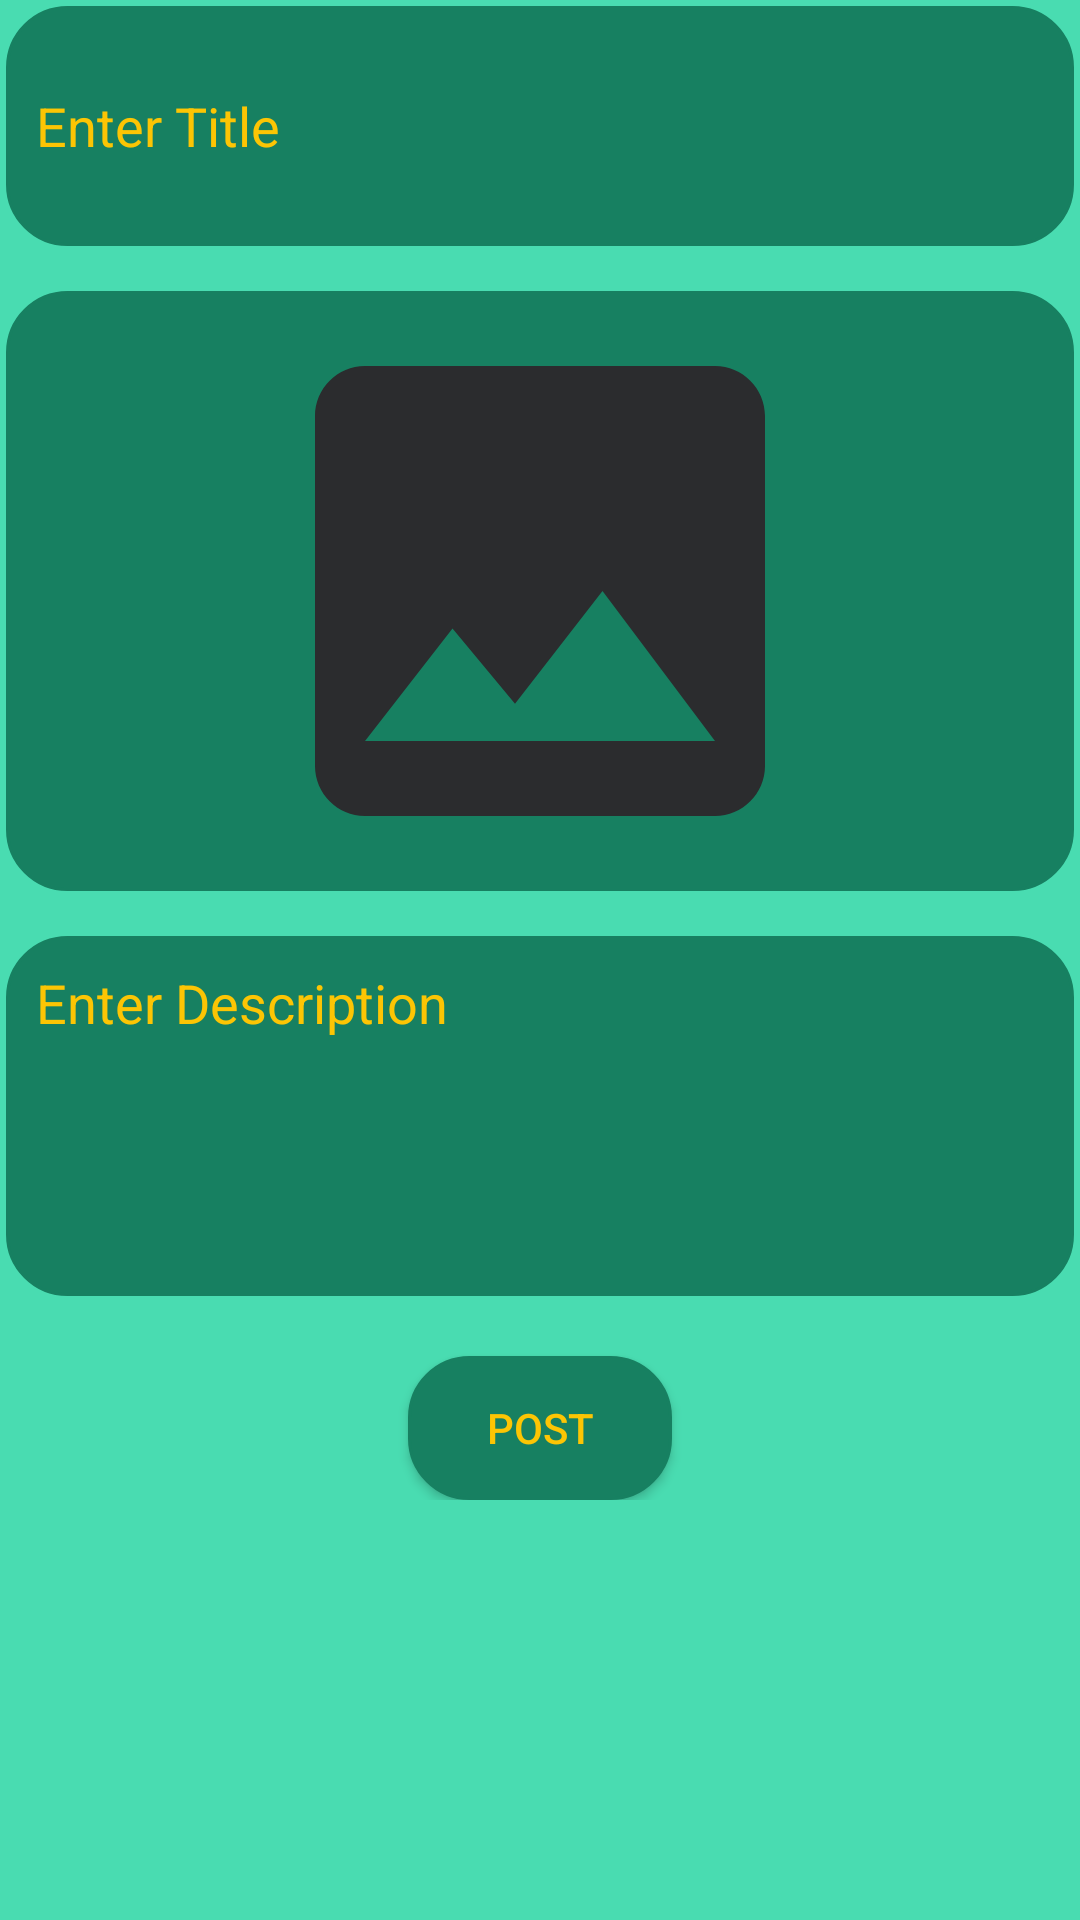

This screen was rendered from an Android layout file. Write that file and the resources it references.
<!-- AndroidManifest.xml: application theme Theme.SocialMediaApp -->
<!-- res/layout/fragment_add_blogs.xml -->
<?xml version="1.0" encoding="utf-8"?>
<ScrollView
    xmlns:android="http://schemas.android.com/apk/res/android"
    xmlns:tools="http://schemas.android.com/tools"
    android:layout_width="match_parent"
    android:layout_height="match_parent"
    tools:context=".fragment.AddBlogsFragment"
    android:background="@color/secondaryColor">

    <LinearLayout
        android:layout_width="match_parent"
        android:layout_height="wrap_content"
        android:layout_margin="2dp"
        android:orientation="vertical">

        <EditText
            android:id="@+id/ptitle"
            android:layout_width="match_parent"
            android:layout_height="wrap_content"
            android:background="@drawable/edit_text_rounded_corner"
            android:hint="@string/enter_title"
            android:textColor="@color/colorPrimary"
            android:textColorHint="@color/colorPrimary"
            android:minHeight="80dp"
            android:padding="10dp"
            android:singleLine="true"
            android:backgroundTint="@color/thirdColor"/>

        <ImageView
            android:id="@+id/imagep"
            android:layout_width="match_parent"
            android:layout_height="200dp"
            android:layout_marginTop="15dp"
            android:background="@drawable/edit_text_rounded_corner"
            android:src="@drawable/ic_images"
            android:backgroundTint="@color/thirdColor"/>

        <EditText
            android:id="@+id/pdes"
            android:layout_width="match_parent"
            android:layout_height="wrap_content"
            android:layout_marginTop="15dp"
            android:background="@drawable/edit_text_rounded_corner"
            android:backgroundTint="@color/thirdColor"
            android:textColor="@color/colorPrimary"
            android:textColorHint="@color/colorPrimary"
            android:gravity="start"
            android:hint="@string/enter_description"
            android:inputType="textCapSentences|textMultiLine"
            android:minHeight="120dp"
            android:padding="10dp"
            android:singleLine="true" />

        <Button
            android:id="@+id/pupload"
            android:layout_width="wrap_content"
            android:layout_height="wrap_content"
            android:layout_gravity="center"
            android:layout_marginTop="20sp"
            android:textAlignment="center"
            android:text="@string/post"
            android:backgroundTint="@color/thirdColor"
            android:background="@drawable/edit_text_rounded_corner"/>
    </LinearLayout>

</ScrollView>
<!-- resources referenced by this layout -->
<resources>
  <color name="colorPrimary">#fcc504</color>
  <color name="secondaryColor">#49dcb1</color>
  <color name="thirdColor">#178061</color>
  <!-- drawable edit_text_rounded_corner (drawable) -->
  <?xml version="1.0" encoding="utf-8"?>
  <shape android:shape="rectangle" xmlns:android="http://schemas.android.com/apk/res/android">
  
      <stroke android:width="1dp" android:color="@color/white"/>
      <corners android:radius="20dp"/>
      <solid android:color="@color/white"/>
  </shape>
  <!-- drawable ic_images (drawable) -->
  <vector xmlns:android="http://schemas.android.com/apk/res/android"
      android:width="24dp"
      android:height="24dp"
      android:viewportWidth="24.0"
      android:viewportHeight="24.0">
      <path
          android:fillColor="@color/colordrawer"
          android:pathData="M21,19V5c0,-1.1 -0.9,-2 -2,-2H5c-1.1,0 -2,0.9 -2,2v14c0,1.1 0.9,2 2,2h14c1.1,0 2,-0.9 2,-2zM8.5,13.5l2.5,3.01L14.5,12l4.5,6H5l3.5,-4.5z" />
  </vector>
  <string name="enter_description">Enter Description</string>
  <string name="enter_title">Enter Title</string>
  <string name="post">Post</string>
  <style name="Theme.SocialMediaApp" parent="Base.Theme.SocialMediaApp">
          <item name="android:colorAccent">@color/colorPrimary</item>
          <item name="android:textColor">@color/colorPrimary</item>
          <item name="toolbarStyle">@style/toolbar</item>
          <item name="actionMenuTextColor">@color/colorPrimary</item>
  
      </style>
  <color name="white">#FFFFFFFF</color>
  <color name="colordrawer">#2B2C2E</color>
  <style name="Base.Theme.SocialMediaApp" parent="Theme.AppCompat.DayNight.DarkActionBar">
          
          
      </style>
  <style name="toolbar">
          <item name="titleTextColor">@color/colorPrimary</item>
      </style>
</resources>
